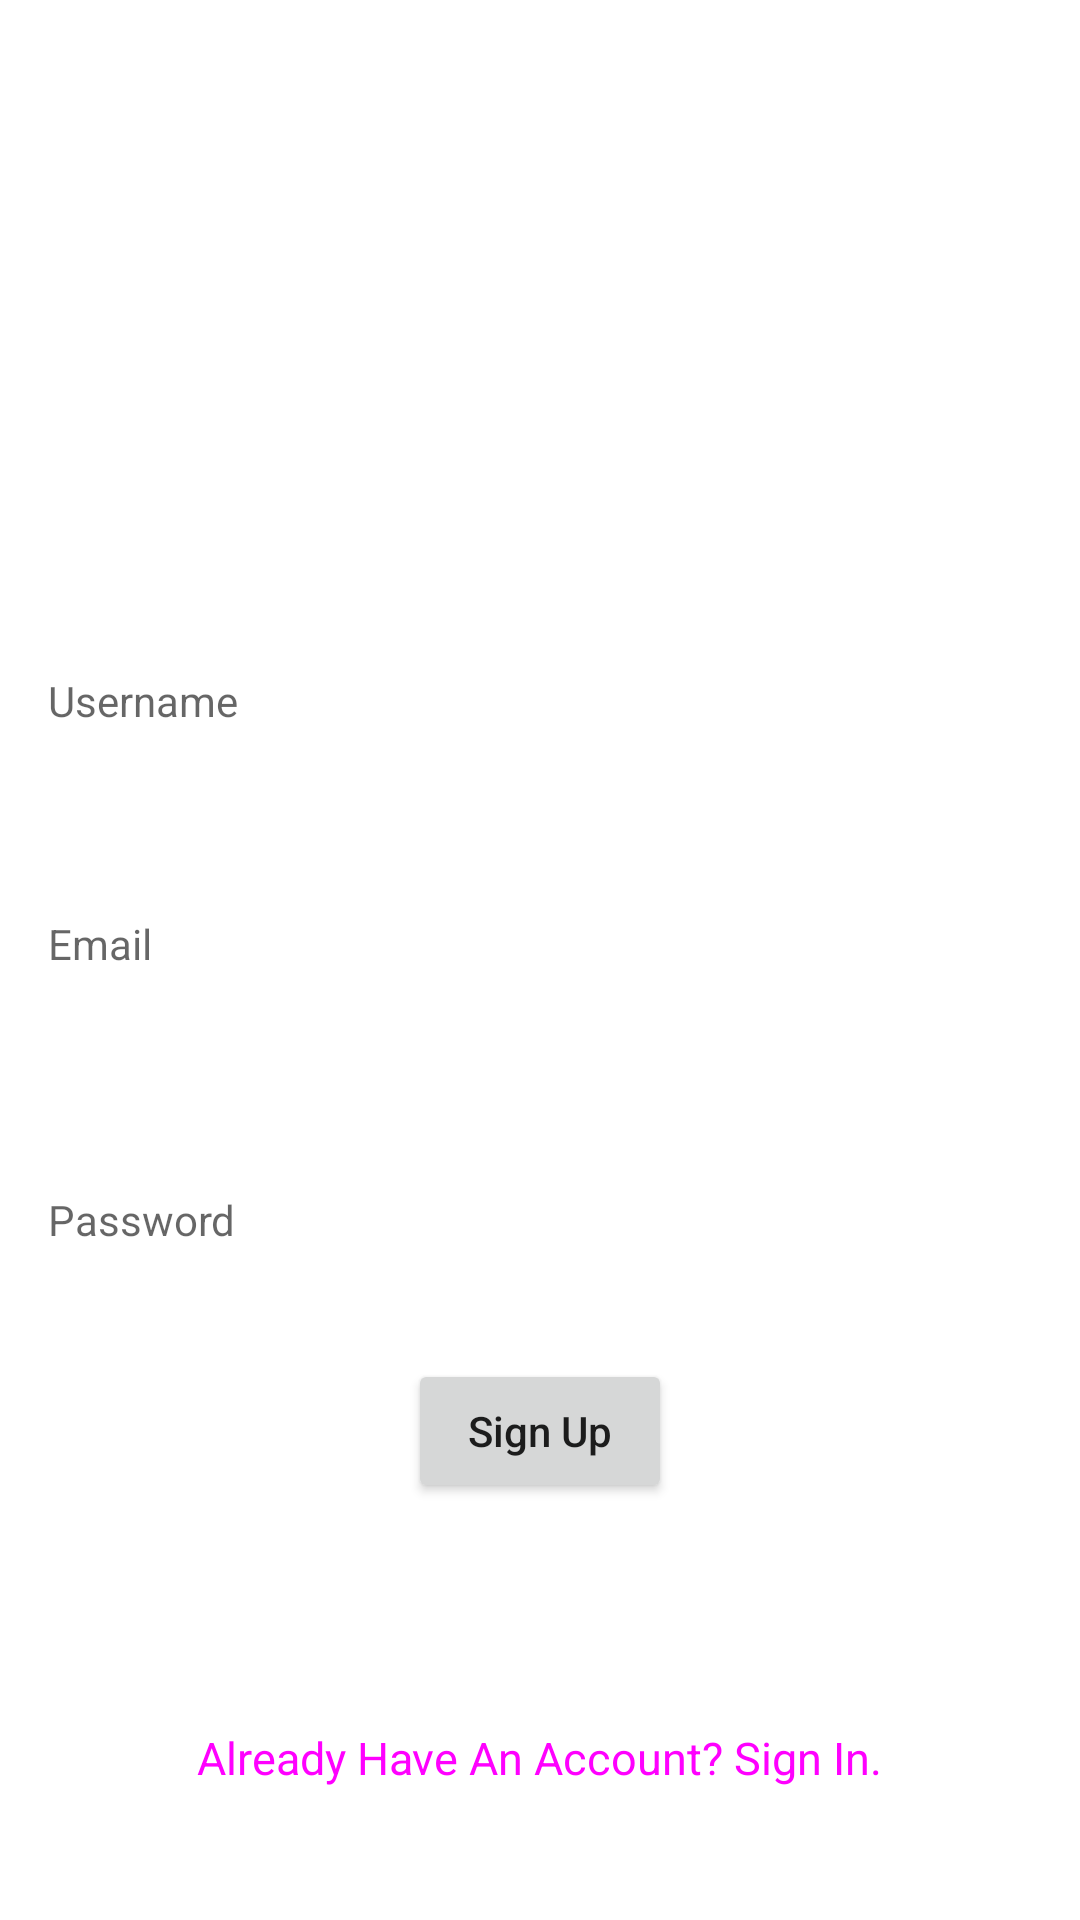

Reconstruct the res/layout file that produces this screen, plus the resources it refers to.
<!-- AndroidManifest.xml: application theme Theme.Conduit -->
<!-- res/layout/fragment_sign_up.xml -->
<?xml version="1.0" encoding="utf-8"?>
<RelativeLayout xmlns:android="http://schemas.android.com/apk/res/android"
    xmlns:tools="http://schemas.android.com/tools"
    android:layout_width="match_parent"
    android:layout_height="match_parent"
    android:theme="@style/Theme.MaterialComponents.DayNight.DarkActionBar"
    tools:context=".ui.fragments.SignUpFragment">

    <RelativeLayout
        android:layout_width="wrap_content"
        android:layout_height="wrap_content"
        android:layout_centerInParent="true"
        android:id="@+id/rlSignUp"
        >

        <com.google.android.material.textfield.TextInputEditText
            android:id="@+id/signUpUsername"
            android:layout_width="match_parent"
            style="@style/Widget.MaterialComponents.TextInputLayout.OutlinedBox"
            android:layout_height="wrap_content"
            android:hint="Username"
            android:inputType="textPersonName"
             />

        <com.google.android.material.textfield.TextInputEditText
            android:id="@+id/signUpEmail"
            android:layout_width="match_parent"
            android:layout_height="wrap_content"
            android:layout_marginTop="28dp"
            android:hint="Email"
            android:layout_below="@+id/signUpUsername"
            style="@style/Widget.MaterialComponents.TextInputLayout.OutlinedBox"
            android:inputType="textEmailAddress"
            />

        <com.google.android.material.textfield.TextInputEditText
            android:id="@+id/signUpPassword"
            android:layout_width="match_parent"
            android:layout_height="wrap_content"
            android:inputType="textPassword"
            android:layout_marginTop="39dp"
            style="@style/Widget.MaterialComponents.TextInputLayout.OutlinedBox"
            android:hint="Password"
            android:layout_below="@id/signUpEmail"
            />

    </RelativeLayout>

    <Button
        android:layout_width="wrap_content"
        android:layout_height="wrap_content"
        android:layout_below="@id/rlSignUp"
        android:layout_centerHorizontal="true"
        android:layout_margin="20dp"
        android:text="Sign Up"
        android:id="@+id/SignUpBtn"
        android:textAllCaps="false"
        />

    <Button
        android:layout_width="wrap_content"
        android:layout_height="wrap_content"
        android:text="Already Have An Account? Sign In."
        style="@style/Widget.Material3.Button.TextButton"
        android:textSize="15sp"
        android:layout_alignParentBottom="true"
        android:layout_margin="30dp"
        android:layout_centerHorizontal="true"
        android:id="@+id/signUpPageAlreadyHaveAccount"
        />

</RelativeLayout>
<!-- resources referenced by this layout -->
<resources>
  <style name="Theme.Conduit" parent="Theme.MaterialComponents.DayNight.DarkActionBar">
          
          <item name="colorPrimary">@color/purple_500</item>
          <item name="colorPrimaryVariant">@color/purple_700</item>
          <item name="colorOnPrimary">@color/white</item>
          
          <item name="colorSecondary">@color/teal_200</item>
          <item name="colorSecondaryVariant">@color/teal_700</item>
          <item name="colorOnSecondary">@color/black</item>
          
          <item name="android:statusBarColor" tools:targetApi="l">?attr/colorPrimaryVariant</item>
          
      </style>
  <!-- not gathered from this repository: default colours our renderer supplied (Android Studio template values) -->
  <color name="purple_500">#FF6200EE</color>
  <color name="purple_700">#FF3700B3</color>
  <color name="teal_200">#FF03DAC5</color>
  <color name="teal_700">#FF018786</color>
  <color name="black">#FF000000</color>
  <color name="white">#FFFFFFFF</color>
</resources>
